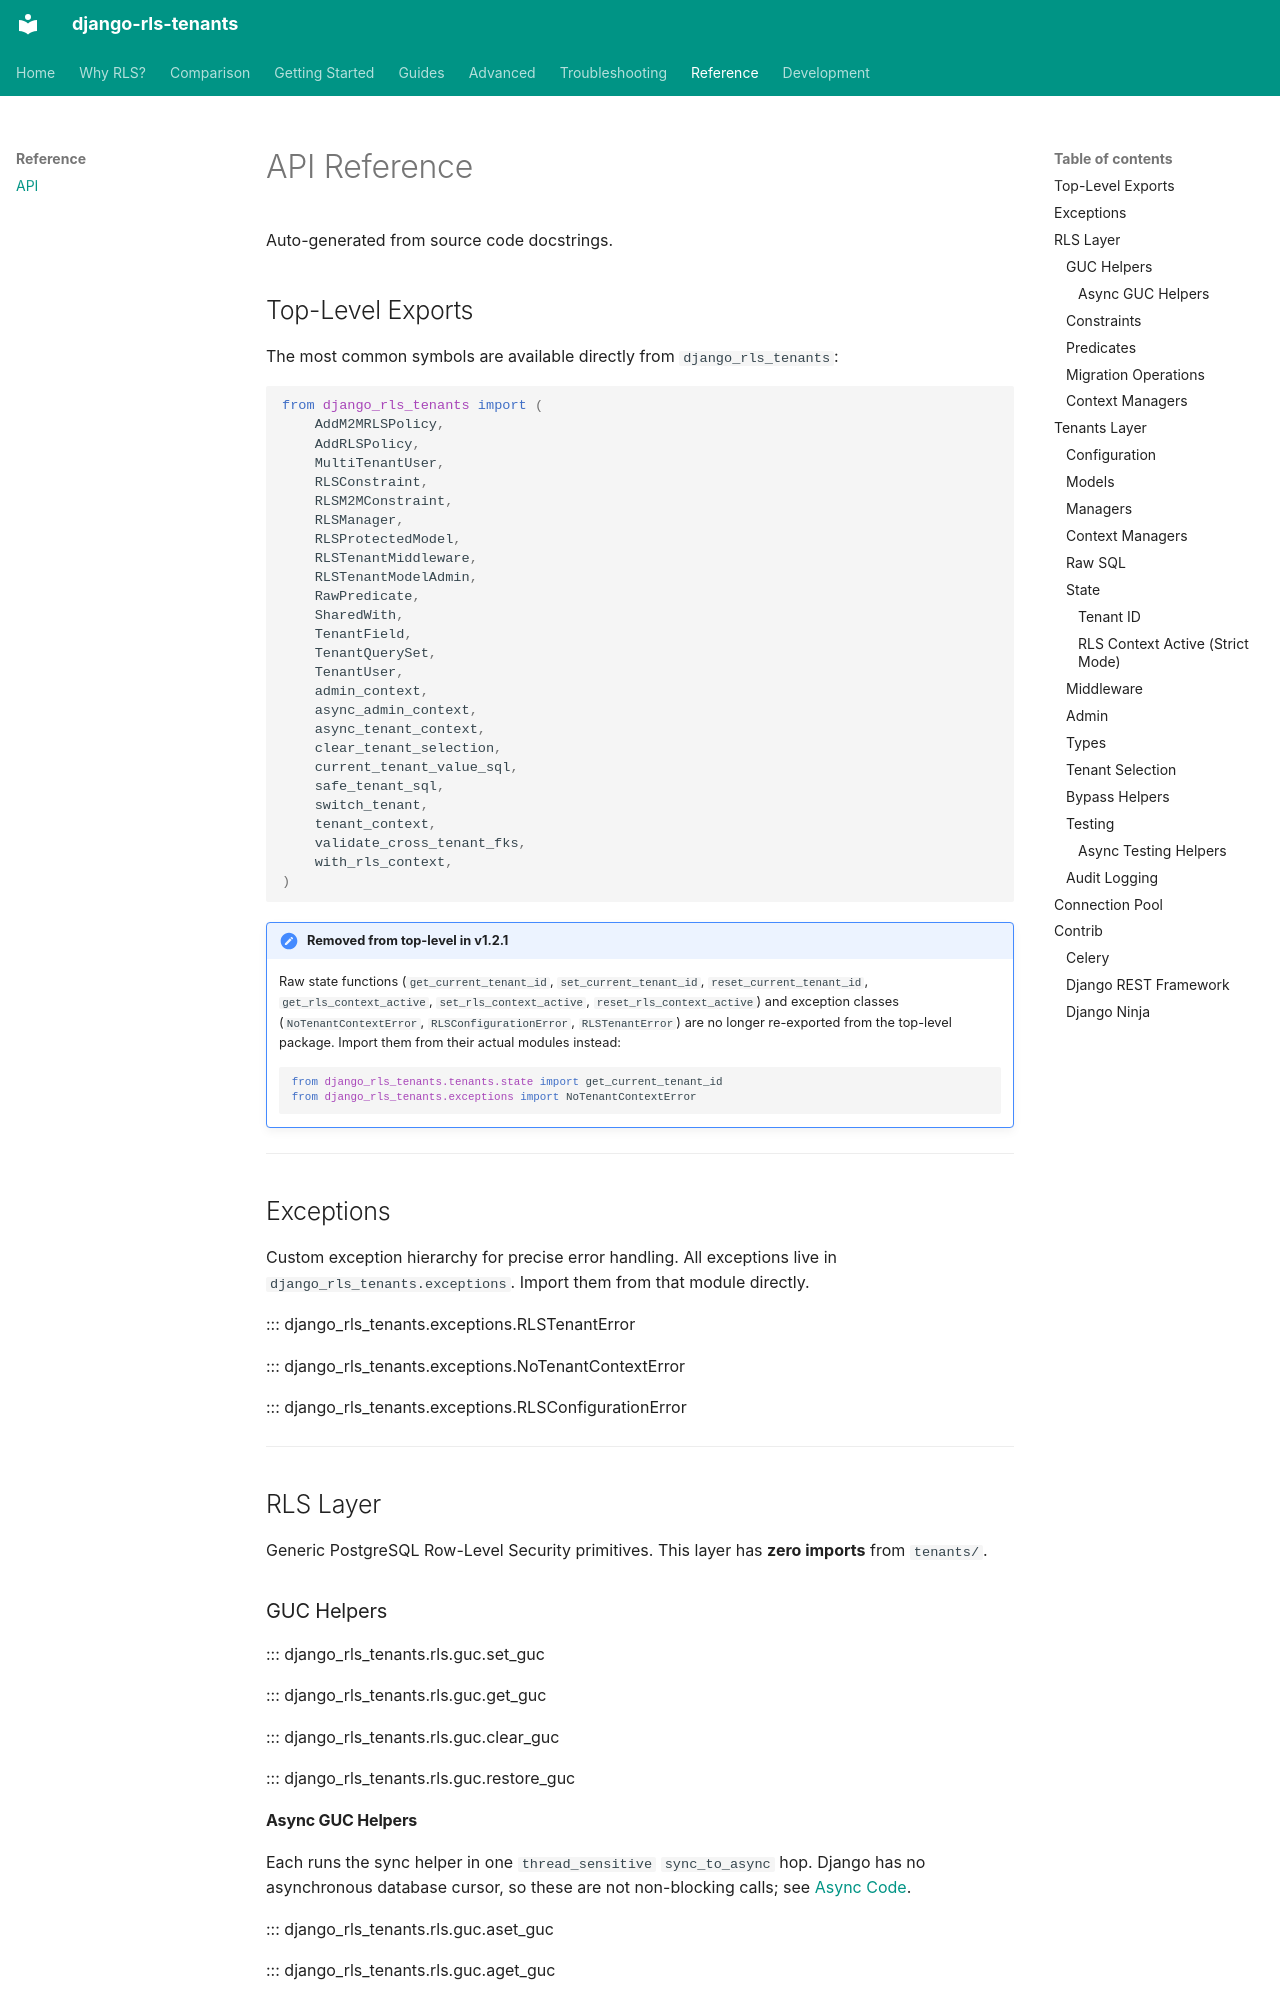

repository: dvoraj75/django-rls-tenants · page: reference/api/index.html · generator: mkdocs

# API Reference

Auto-generated from source code docstrings.

## Top-Level Exports

The most common symbols are available directly from `django_rls_tenants`:

```python
from django_rls_tenants import (
    AddM2MRLSPolicy,
    AddRLSPolicy,
    MultiTenantUser,
    RLSConstraint,
    RLSM2MConstraint,
    RLSManager,
    RLSProtectedModel,
    RLSTenantMiddleware,
    RLSTenantModelAdmin,
    RawPredicate,
    SharedWith,
    TenantField,
    TenantQuerySet,
    TenantUser,
    admin_context,
    async_admin_context,
    async_tenant_context,
    clear_tenant_selection,
    current_tenant_value_sql,
    safe_tenant_sql,
    switch_tenant,
    tenant_context,
    validate_cross_tenant_fks,
    with_rls_context,
)
```

!!! note "Removed from top-level in v1.2.1"
    Raw state functions (`get_current_tenant_id`, `set_current_tenant_id`,
    `reset_current_tenant_id`, `get_rls_context_active`, `set_rls_context_active`,
    `reset_rls_context_active`) and exception classes (`NoTenantContextError`,
    `RLSConfigurationError`, `RLSTenantError`) are no longer re-exported from the
    top-level package. Import them from their actual modules instead:

    ```python
    from django_rls_tenants.tenants.state import get_current_tenant_id
    from django_rls_tenants.exceptions import NoTenantContextError
    ```

---

## Exceptions

Custom exception hierarchy for precise error handling. All exceptions live in
`django_rls_tenants.exceptions`. Import them from that module directly.

::: django_rls_tenants.exceptions.RLSTenantError

::: django_rls_tenants.exceptions.NoTenantContextError

::: django_rls_tenants.exceptions.RLSConfigurationError

---

## RLS Layer

Generic PostgreSQL Row-Level Security primitives. This layer has **zero imports**
from `tenants/`.

### GUC Helpers

::: django_rls_tenants.rls.guc.set_guc

::: django_rls_tenants.rls.guc.get_guc

::: django_rls_tenants.rls.guc.clear_guc

::: django_rls_tenants.rls.guc.restore_guc

#### Async GUC Helpers

Each runs the sync helper in one `thread_sensitive` `sync_to_async` hop. Django has no
asynchronous database cursor, so these are not non-blocking calls; see
[Async Code](../guides/context-managers.md#async-code).

::: django_rls_tenants.rls.guc.aset_guc

::: django_rls_tenants.rls.guc.aget_guc

::: django_rls_tenants.rls.guc.aclear_guc

::: django_rls_tenants.rls.guc.arestore_guc

### Constraints

::: django_rls_tenants.rls.constraints.RLSConstraint

::: django_rls_tenants.rls.constraints.RLSM2MConstraint
